pico-8 play session: no input (idle), after a click and taps of 🅾, ❎, 🅾+❎, 🅾 in the second before t = 0

[t = 2 s] idle ~2s (no d-pad/buttons)
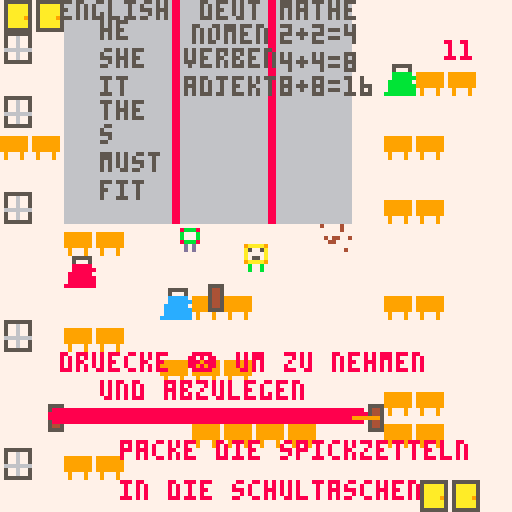
[t = 4 s] idle ~4s (no d-pad/buttons)
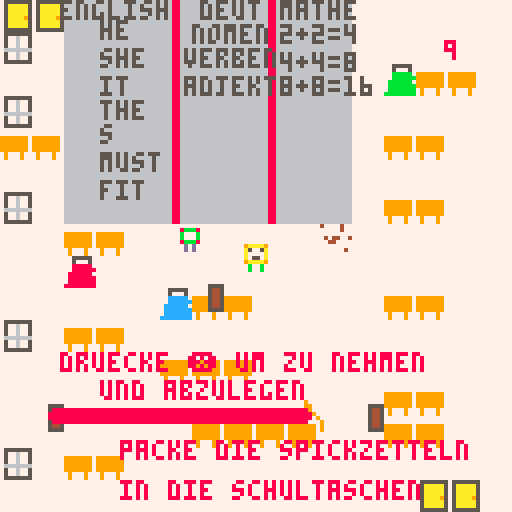
[t = 6 s] idle ~6s (no d-pad/buttons)
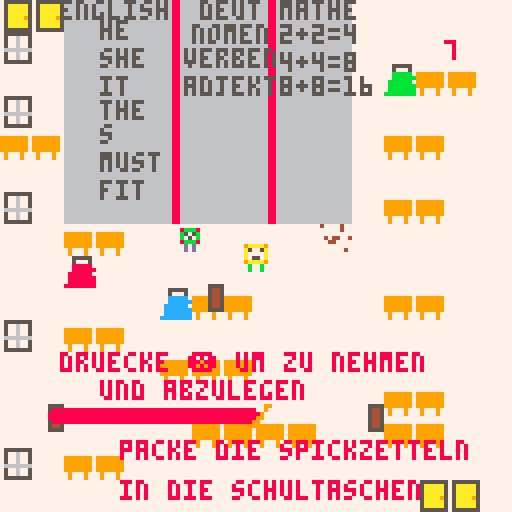

pico-8 cartridge
version 43
__lua__

t = 15
x = 60
y = 60
f = 1
s = 1
justgo = 1 --just game over
function _init()
	music(0)
	zeit:init()
end

function _draw()
	zeit:upd()
	cls(7)
	map()
 print("mathe",70,0,5) 
 print("english",15,0,5)
 print("deut",50,0,5)
 print("he",25,5,5)
 print("she",25,12,5)
 print("it",25,19,5)
 print("the",25,25,5)
 print("s",25,31,5)
 print("must",25,38,5)
 print("fit",25,45,5)
 print("nomen",48,6,5)
 print("verben",46,12,5)
 print("adjekt",46,19,5)
 print("2+2=4",70,6,5)
 print("4+4=8",70,13,5)
 print("8+8=16",70,19,5)
 print("druecke ❎ um zu nehmen",15,88,8)
 print("und abzulegen",25,95,8)
 print("packe die spickzetteln",30,110,8)
 print("in die schultaschen",30,120,8)
 if t > 10 then
 	spr(33,43,55)
 end
 if t <= 10 and t > 5 then 
 	spr(34,43,55) 
 end
 if t <= 5 then
 	spr(33,43,55)
 end
 spr(f,x,y)
 spr(10,w1.x,w1.y)
 spr(10,w2.x,w2.y)
 spr(10,w3.x,w3.y)
 if f > 4 then
  f = 1 
 end
 
	if btn(0) then
	x = x - s
	end

	if btn(1) then
	x = x + s
	end
	if btn(2) then
	y = y - s
	end
	
	r1.x=x
 r1.y=y
 
 if btn(3) then
  y = y + s
	end 

	if collision(r1,w1) then
 	w1.x = x
 	w1.y = y
 	if btn(❎) then 
 	w1.y = y-5
 	end
 	end
  if collision(r1,w2) then
 	w2.x = x
 	w2.y = y
 	if btn(❎) then 
 	w2.y = y-5
 	end
 	end
	if collision(r1,w3) then
 	w3.x = x
 	w3.y = y
 	if btn(❎) then 
 	w3.y = y-5
 end
 end

	t = zeit.zt
 
 if t < 0 then 
  t = 0
 end 
 
	print(flr(t),111,10) 
	if t == 0 then
		print ("game over",50,70,8)
		if justgo == 1 then 
			music(-1)
		 sfx(0)
		 justgo = 0
		end
 end
 zeit:drw()
end

-->8
r1 = { x=10, y=20, w=8, h=8 }
w1 = { x=10, y=100, w=20, h=5 }
w2 = { x=50, y=70, w=20, h=5 }
w3 = { x=90, y=100, w=20, h=5 }
--expanded example
function collision( r1, r2 )
	if  r1.x < r2.x+r2.w
	and r1.x+r1.w > r2.x
	and r1.y < r2.y+r2.h 
	and r1.y+r1.h > r2.y then  
		return true
	else
		return false
	end
end--
-->8
--zeit
zeit = {
	farbe1 = 8,
	farbe2 = 8,
	ztst = 15, --startzeit
	zt = 0, --zeit uebrig
	ztstb = 100, --zeit startbreite 
	zta = 0, --zeitanteil
	sprts = {28,29,30,31}, --sprites
	x = 12, --position x
	y = 100, --position y
	br = 100, --breite
	
	frm = 1,
	zta = 1,
	
	init = function(s)
		s.zt = s.ztst
		s.farbe = s.farbe1
	end,
	
	upd = function(s)
		s.zt = s.zt-1/30
		s.frm = 1
		s.br = s.ztstb*s.zta
		s.zta = s.zt/s.ztst
		s.frm = flr(s.zt*5)%(#s.sprts-1)+1
		if s.zta <= 0 then
			s.zta = 0
			s.zt = 0
			s.frm = #s.sprts 
		end 
		if s.zta <= 0.2 then
			s.farbe = s.farbe2
		end 
	end,
	
	drw = function(s)
		rrectfill(s.x,s.y+2,s.br,4,3,s.farbe)
		spr(s.sprts[s.frm],s.x+s.br-4,s.y)
	end
}
__gfx__
00000000000000000000000000000000000000000055555000555550005555500055555040000400000000007777777700000000666666660555555505555555
0000000009aaaa9009aaaa9009aaaa9009aaaa9000500050005000500050005000500050000004000055550077777777000000006666666605aaaaa505006005
007007000a5005a00a5005a00a5005a00a5005a0008888800099999000ccccc000bbbbb0000000000054450077777777999999906666666605aaaaa505006005
000770000a0000a00a0000a00a0000a00a0000a0008888880099999900cccccc00bbbbbb040440040054450077777777999999906666666605aaaaa505006005
000770000a0550a00a0550a00a0550a00a0550a008888880099999900cccccc00bbbbbb0004400000054450077777777999999906666666605aaaa9506666666
0070070009aaaa9009aaaa9009aaaa9009aaaa9008888888099999990ccccccc0bbbbbbb000000000054450077777777999999906666666605aaaaa505006005
0000000000b00b0000b00b0000b00b0005b00b5008888888099999990ccccccc0bbbbbbb000000400054450077777777090009006666666605aaaaa505006005
0000000000b00b0000000b0000b00000000000008888888899999999ccccccccbbbbbbbb00000000005555007777777709000900666666660555555505555555
66688666000000000000000000000000000000000000000000000000000000000000000000000000000000000000000000000000009000000000000000000000
66688666000000000000000000000000000000000000000000000000000000000000000000000000000000000000000000000990009900000000000008880800
66688666000000000000000000000000000000000000000000000000000000000000000000000000000000000000000000000900000900000000000008008000
66688666000000000000000000000000000000000000000000000000000000000000000000000000000000000000000000009000000090000000000008080800
66688666000000000000000000000000000000000000000000000000000000000000000000000000000000000000000000099000000009009999999008880080
66688666000000000000000000000000000000000000000000000000000000000000000000000000000000000000000000990000000000900000000000088880
66688666000000000000000000000000000000000000000000000000000000000000000000000000000000000000000000900000000000900000000000000000
66688666000000000000000000000000000000000000000000000000000000000000000000000000000000000000000000000000000000900000000000000000
00000000000000000000000000000000000000000000000000000000000000000000000000000000000000000000000000000000000000000000000000000000
00000000000000000000000000000000000000000000000000000000000000000000000000000000000000000000000000000000000000000000000000000000
00000000008bbb80008bbb80008bbb80008bbb800000000000000000000000000000000000000000000000000000000000000000000000000000000000000000
0000000000b000b000b505b000b505b000b505b00000000000000000000000000000000000000000000000000000000000000000000000000000000000000000
0000000000b000b000b050b000b050b000b050b00000000000000000000000000000000000000000000000000000000000000000000000000000000000000000
00000000008bbb80008bbb80008bbb80008bbb800000000000000000000000000000000000000000000000000000000000000000000000000000000000000000
00000000000d0d00000d0d00000d0d00005d0d500000000000000000000000000000000000000000000000000000000000000000000000000000000000000000
00000000000d0d00000d0d00000d0000000000000000000000000000000000000000000000000000000000000000000000000000000000000000000000000000
00000000000000000000000000000000000000000000000000000000000000000000000000000000000000000000000000000000000000000000000000000000
00000000000000000000000000000000000000000000000000000000000000000000000000000000000000000000000000000000000000000000000000000000
00000000000000000000000000000000000000000000000000000000000000000000000000000000000000000000000000000000000000000000000000000000
00000000000000000000000000000000000000000000000000000000000000000000000000000000000000000000000000000000000000000000000000000000
00000000000000000000000000000000000000000000000000000000000000000000000000000000000000000000000000000000000000000000000000000000
00000000000000000000000000000000000000000000000000000000000000000000000000000000000000000000000000000000000000000000000000000000
00000000000000000000000000000000000000000000000000000000000000000000000000000000000000000000000000000000000000000000000000000000
00000000000000000000000000000000000000000000000000000000000000000000000000000000000000000000000000000000000000000000000000000000
00000000000000000000000000000000000000000000000000000000000000000000000000000000000000000000000000000000000000000000000000000000
00000000000000000000000000000000000000000000000000000000000000000000000000000000000000000000000000000000000000000000000000000000
00000000000000000000000000000000000000000000000000000000000000000000000000000000000000000000000000000000000000000000000000000000
00000000000000000000000000000000000000000000000000000000000000000000000000000000000000000000000000000000000000000000000000000000
00000000000000000000000000000000000000000000000000000000000000000000000000000000000000000000000000000000000000000000000000000000
00000000000000000000000000000000000000000000000000000000000000000000000000000000000000000000000000000000000000000000000000000000
00000000000000000000000000000000000000000000000000000000000000000000000000000000000000000000000000000000000000000000000000000000
00000000000000000000000000000000000000000000000000000000000000000000000000000000000000000000000000000000000000000000000000000000
00000000000000000000000000000000000000000000000000000000000000000000000000000000000000000000000000000000000000000000000000000000
00000000000000000000000000000000000000000000000000000000000000000000000000000000000000000000000000000000000000000000000000000000
00000000000000000000000000000000000000000000000000000000000000000000000000000000000000000000000000000000000000000000000000000000
00000000000000000000000000000000000000000000000000000000000000000000000000000000000000000000000000000000000000000000000000000000
00000000000000000000000000000000000000000000000000000000000000000000000000000000000000000000000000000000000000000000000000000000
00000000000000000000000000000000000000000000000000000000000000000000000000000000000000000000000000000000000000000000000000000000
00000000000000000000000000000000000000000000000000000000000000000000000000000000000000000000000000000000000000000000000000000000
00000000000000000000000000000000000000000000000000000000000000000000000000000000000000000000000000000000000000000000000000000000
00000000000000000000000000000000000000000000000000000000000000000000000000000000000000000000000000000000000000000000000000000000
00000000000000000000000000000000000000000000000000000000000000000000000000000000000000000000000000000000000000000000000000000000
00000000000000000000000000000000000000000000000000000000000000000000000000000000000000000000000000000000000000000000000000000000
00000000000000000000000000000000000000000000000000000000000000000000000000000000000000000000000000000000000000000000000000000000
00000000000000000000000000000000000000000000000000000000000000000000000000000000000000000000000000000000000000000000000000000000
00000000000000000000000000000000000000000000000000000000000000000000000000000000000000000000000000000000000000000000000000000000
00000000000000000000000000000000000000000000000000000000000000000000000000000000000000000000000000000000000000000000000000000000
00000000000000000000000000000000000000000000000000000000000000000000000000000000000000000000000000000000000000000000000000000000
00000000000000000000000000000000000000000000000000000000000000000000000000000000000000000000000000000000000000000000000000000000
00000000000000000000000000000000000000000000000000000000000000000000000000000000000000000000000000000000000000000000000000000000
00000000000000000000000000000000000000000000000000000000000000000000000000000000000000000000000000000000000000000000000000000000
00000000000000000000000000000000000000000000000000000000000000000000000000000000000000000000000000000000000000000000000000000000
00000000000000000000000000000000000000000000000000000000000000000000000000000000000000000000000000000000000000000000000000000000
00000000000000000000000000000000000000000000000000000000000000000000000000000000000000000000000000000000000000000000000000000000
00000000000000000000000000000000000000000000000000000000000000000000000000000000000000000000000000000000000000000000000000000000
00000000000000000000000000000000000000000000000000000000000000000000000000000000000000000000000000000000000000000000000000000000
000000000000000000000000000000000000000000000000b0b0b00000b0b000000000000000000000000000b000000000000000000000000000000000000000
__map__
0e0e0d0d0d100d0d100d0d0b0b0b0b0000000000000000000000000000000000000000000000000000000000000000000000000000000000000000000000000000000000000000000000000000000000000000000000000000000000000000000000000000000000000000000000000000000000000000000000000000000000
0f0b0d0d0d100d0d100d0d0b0b0b0b0b00000000000000000000000000000000000000000000000000000000000000000000000000000000000000000000000000000000000000000000000000000000000000000000000000000000000000000000000000000000000000000000000000000000000000000000000000000000
0b0b0d0d0d100d0d100d0d0b080c0c0b00000000000000000000000000000000000000000000000000000000000000000000000000000000000000000000000000000000000000000000000000000000000000000000000000000000000000000000000000000000000000000000000000000000000000000000000000000000
0f0b0d0d0d100d0d100d0d0b0b0b0b0b00000000000000000000000000000000000000000000000000000000000000000000000000000000000000000000000000000000000000000000000000000000000000000000000000000000000000000000000000000000000000000000000000000000000000000000000000000000
0c0c0d0d0d100d0d100d0d0b0c0c0b0b00000000000000000000000000000000000000000000000000000000000000000000000000000000000000000000000000000000000000000000000000000000000000000000000000000000000000000000000000000000000000000000000000000000000000000000000000000000
0b0b0d0d0d100d0d100d0d0b0b0b0b0b00000000000000000000000000000000000000000000000000000000000000000000000000000000000000000000000000000000000000000000000000000000000000000000000000000000000000000000000000000000000000000000000000000000000000000000000000000000
0f0b0d0d0d100d0d100d0d0b0c0c0b0b00000000000000000000000000000000000000000000000000000000000000000000000000000000000000000000000000000000000000000000000000000000000000000000000000000000000000000000000000000000000000000000000000000000000000000000000000000000
0b0b0c0c0b0b0b0b0b0b090b0b0b0b0b00000000000000000000000000000000000000000000000000000000000000000000000000000000000000000000000000000000000000000000000000000000000000000000000000000000000000000000000000000000000000000000000000000000000000000000000000000000
0b0b050b0b0b0b0b0b0b0b0b0b0b0b0b00000000000000000000000000000000000000000000000000000000000000000000000000000000000000000000000000000000000000000000000000000000000000000000000000000000000000000000000000000000000000000000000000000000000000000000000000000000
0b0b0b0b0b070c0c0b0b0b0b0c0c0b0b00000000000000000000000000000000000000000000000000000000000000000000000000000000000000000000000000000000000000000000000000000000000000000000000000000000000000000000000000000000000000000000000000000000000000000000000000000000
0f0b0c0c0b0b0b0b0b0b0b0b0b0b0b0b00000000000000000000000000000000000000000000000000000000000000000000000000000000000000000000000000000000000000000000000000000000000000000000000000000000000000000000000000000000000000000000000000000000000000000000000000000000
0b0b0b0b0b0c0c0c0b0b0b0b0b0b0b0b00000000000000000000000000000000000000000000000000000000000000000000000000000000000000000000000000000000000000000000000000000000000000000000000000000000000000000000000000000000000000000000000000000000000000000000000000000000
0b0b0b0b0b0b0b0b0b0b0b0b0c0c0b0b00000000000000000000000000000000000000000000000000000000000000000000000000000000000000000000000000000000000000000000000000000000000000000000000000000000000000000000000000000000000000000000000000000000000000000000000000000000
0b0b0b0b0b0b0c0c0c0c0b0b0c0c0b0b00000000000000000000000000000000000000000000000000000000000000000000000000000000000000000000000000000000000000000000000000000000000000000000000000000000000000000000000000000000000000000000000000000000000000000000000000000000
0f0b0c0c0b0b0b0b0b0b0b0b0b0b0b0b00000000000000000000000000000000000000000000000000000000000000000000000000000000000000000000000000000000000000000000000000000000000000000000000000000000000000000000000000000000000000000000000000000000000000000000000000000000
000b0b0b0b0b0b0b0b0b0b0b0b0e0e0000000000000000000000000000000000000000000000000000000000000000000000000000000000000000000000000000000000000000000000000000000000000000000000000000000000000000000000000000000000000000000000000000000000000000000000000000000000
000000000000000b0b0b0b0b0b0b0b000b0b0b0b0b0b0b0b0b0b0b0b0b0b0b0b0d0b0b0b0b0b0b0b0b0b0b0b0b0e0e0e0000000000000000000000000000000000000000000000000000000000000000000000000000000000000000000000000000000000000000000000000000000000000000000000000000000000000000
000000000000000000000000000000000b0b0b0b0b0b240b0b0b0b0b0b0b0b0b0c0b0b0b0b0b0b0b0b0b0b0b0b0e0e0e0000000000000000000000000000000000000000000000000000000000000000000000000000000000000000000000000000000000000000000000000000000000000000000000000000000000000000
000000000000000000000000000000000b0b0b0b0b0b0b0b0b0b0b0b0b0b0b0b0b0b0b0b0b0b0b0b0b0b0b0b0b0e0e0e0000000000000000000000000000000000000000000000000000000000000000000000000000000000000000000000000000000000000000000000000000000000000000000000000000000000000000
00000000000000000000000000000b000b0b0b0b0b0b0b0b0b0b0b0b0b0b0b0b0b0b0b0b0b0b0b0b0b0b0b0b0b0c0e0e0000000000000000000000000000000000000000000000000000000000000000000000000000000000000000000000000000000000000000000000000000000000000000000000000000000000000000
000000000000000000000000000b00000b0b0b0b0b0b0b0b0b0b0b0b0b0b0b0b0b0b0b0b0b0b0b0b0b0b0b0b0b0e0f0e0000000000000000000000000000000000000000000000000000000000000000000000000000000000000000000000000000000000000000000000000000000000000000000000000000000000000000
00000000000000000000000000000b0b0b0b0b0b0b0b0b0b0b0b0b0b0b0b0b0b0b0b0b0b0b0b0b0b0b0b0b0b0b0f0e0e0000000000000000000000000000000000000000000000000000000000000000000000000000000000000000000000000000000000000000000000000000000000000000000000000000000000000000
0000000000000000000000000000000b0b0b0b0b0b0b0b0b0b0b0b0b0b0b0b0b0b0b0b0a0b0b0b0b0b0b0b0b0b0b0e0e0000000000000000000000000000000000000000000000000000000000000000000000000000000000000000000000000000000000000000000000000000000000000000000000000000000000000000
0000000000000000000000000000000b0b0b0b0b0b0b0b0b0b0b0b0b0b0b0b0b0c0b0b0b0a0b0b0b0b0b0b0b0b0e0e0e0000000000000000000000000000000000000000000000000000000000000000000000000000000000000000000000000000000000000000000000000000000000000000000000000000000000000000
0000000000000000000000000000000b0b0b0b0b0b0b0b0b0b0b0b0b0b0c0b0b0b0b0b0b0a0b0b0b0b0b0b0b0b0e0c0e0000000000000000000000000000000000000000000000000000000000000000000000000000000000000000000000000000000000000000000000000000000000000000000000000000000000000000
0000000000000000000000000000000b0b0b0b0b0b0b0b0a0b0b0b0b0b0b0b0b0b0b0b0b0b0b0b0b0b0b0b0b0b0e0e0e0000000000000000000000000000000000000000000000000000000000000000000000000000000000000000000000000000000000000000000000000000000000000000000000000000000000000000
000000000000000000000000000000000b0b0b0b0b0b0b0b0b0b0b0b0b0b0b0b0b0b0b0b0a0b0b0b0b0b0b0b0b0f0e0e0000000000000000000000000000000000000000000000000000000000000000000000000000000000000000000000000000000000000000000000000000000000000000000000000000000000000000
000000000000000000000000000000000b0b0b0b0b0b0b0b0b0b0b0b0b0b0b0b0b0b0b0b0b0b0b0b0b0b0b0b0b0e0e0e0000000000000000000000000000000000000000000000000000000000000000000000000000000000000000000000000000000000000000000000000000000000000000000000000000000000000000
000000000000000000000000000000000b0b0b0b0b0b0b0b0b0b0b0b0b0b0b0b0b0b0b0b0b0b0b0b0b0b0b0b0b0e0e0e0000000000000000000000000000000000000000000000000000000000000000000000000000000000000000000000000000000000000000000000000000000000000000000000000000000000000000
0000000000000000000000000000000b0b0b0b0b0b0b0b0b0b0b0b0b0b0b0b0b0b0b0b0b0b0b0b0b0b0b0b0b0b0e0e0f0000000000000000000000000000000000000000000000000000000000000000000000000000000000000000000000000000000000000000000000000000000000000000000000000000000000000000
0000000000000000000000000000000b0b0b0b0b0b0b0b0b0b0b0b0b0b0b0b0b0b0b0b0b0b0b0b0b0b0b0b0b0b0e0f0e0000000000000000000000000000000000000000000000000000000000000000000000000000000000000000000000000000000000000000000000000000000000000000000000000000000000000000
000000000000000000000000000000000b0b0b0b0b0b0b0b0b0b0b0b0b0b0b0b0b0b0b0b0b0b0b0b0b0b0b0b0b0e0e0e0000000000000000000000000000000000000000000000000000000000000000000000000000000000000000000000000000000000000000000000000000000000000000000000000000000000000000
